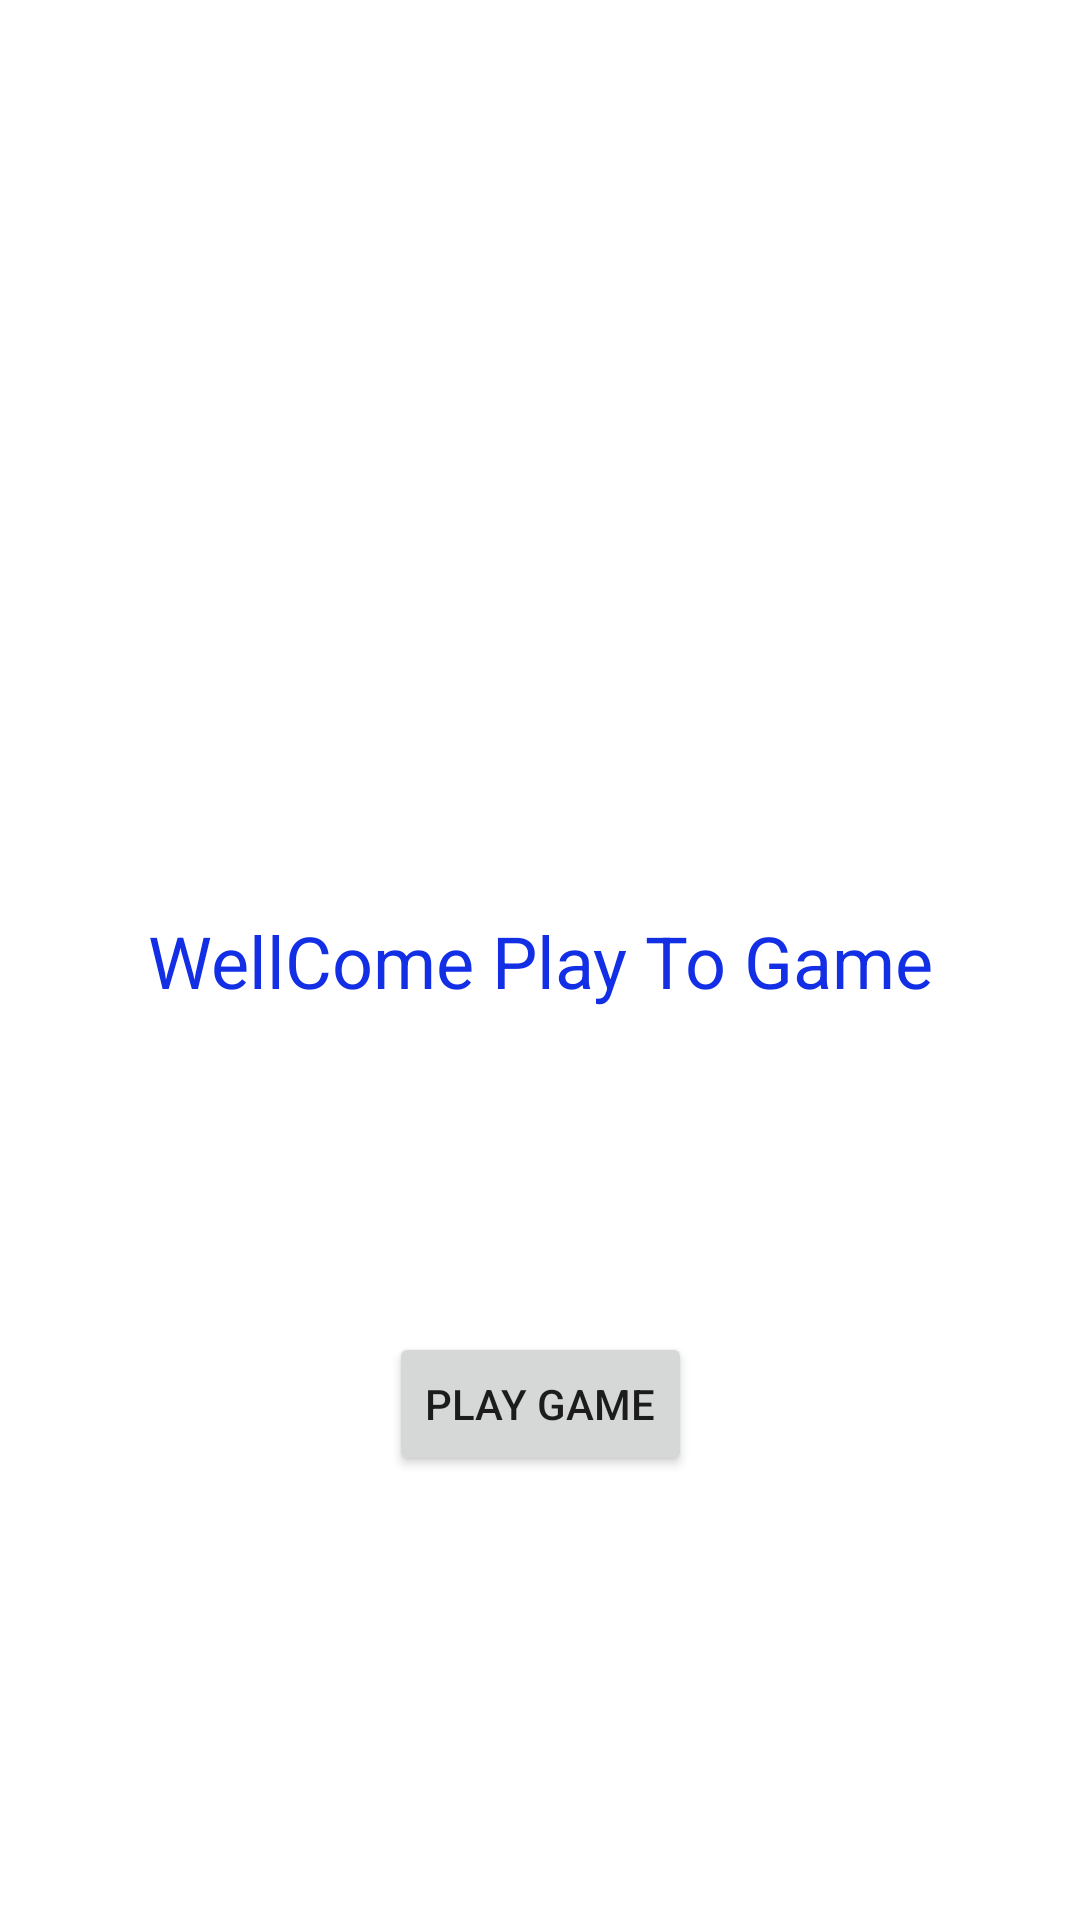

Reconstruct the res/layout file that produces this screen, plus the resources it refers to.
<!-- AndroidManifest.xml: application theme Theme.AppGameDemo -->
<!-- res/layout/activity_main.xml -->
<?xml version="1.0" encoding="utf-8"?>
<androidx.constraintlayout.widget.ConstraintLayout xmlns:android="http://schemas.android.com/apk/res/android"
    xmlns:app="http://schemas.android.com/apk/res-auto"
    xmlns:tools="http://schemas.android.com/tools"
    android:layout_width="match_parent"
    android:layout_height="match_parent"
    tools:context=".MainActivity">

    <Button
        android:id="@+id/button"
        android:layout_width="wrap_content"
        android:layout_height="wrap_content"
        android:onClick="playToGame"
        android:text="Play Game"
        app:layout_constraintBottom_toBottomOf="parent"
        app:layout_constraintEnd_toEndOf="parent"
        app:layout_constraintStart_toStartOf="parent"
        app:layout_constraintTop_toTopOf="parent"
        app:layout_constraintVertical_bias="0.75" />

    <TextView
        android:id="@+id/textView"
        android:layout_width="wrap_content"
        android:layout_height="wrap_content"
        android:text="WellCome Play To Game"
        android:textColor="#132FE6"
        android:textSize="24sp"
        app:layout_constraintBottom_toBottomOf="parent"
        app:layout_constraintEnd_toEndOf="parent"
        app:layout_constraintStart_toStartOf="parent"
        app:layout_constraintTop_toTopOf="parent" />
</androidx.constraintlayout.widget.ConstraintLayout>
<!-- resources referenced by this layout -->
<resources>
  <style name="Theme.AppGameDemo" parent="Theme.MaterialComponents.DayNight.DarkActionBar">
          
          <item name="colorPrimary">@color/purple_500</item>
          <item name="colorPrimaryVariant">@color/purple_700</item>
          <item name="colorOnPrimary">@color/white</item>
          
          <item name="colorSecondary">@color/teal_200</item>
          <item name="colorSecondaryVariant">@color/teal_700</item>
          <item name="colorOnSecondary">@color/black</item>
          
          <item name="android:statusBarColor" tools:targetApi="l">?attr/colorPrimaryVariant</item>
          
      </style>
  <!-- not gathered from this repository: default colours our renderer supplied (Android Studio template values) -->
  <color name="purple_500">#FF6200EE</color>
  <color name="purple_700">#FF3700B3</color>
  <color name="teal_200">#FF03DAC5</color>
  <color name="teal_700">#FF018786</color>
  <color name="black">#FF000000</color>
  <color name="white">#FFFFFFFF</color>
</resources>
